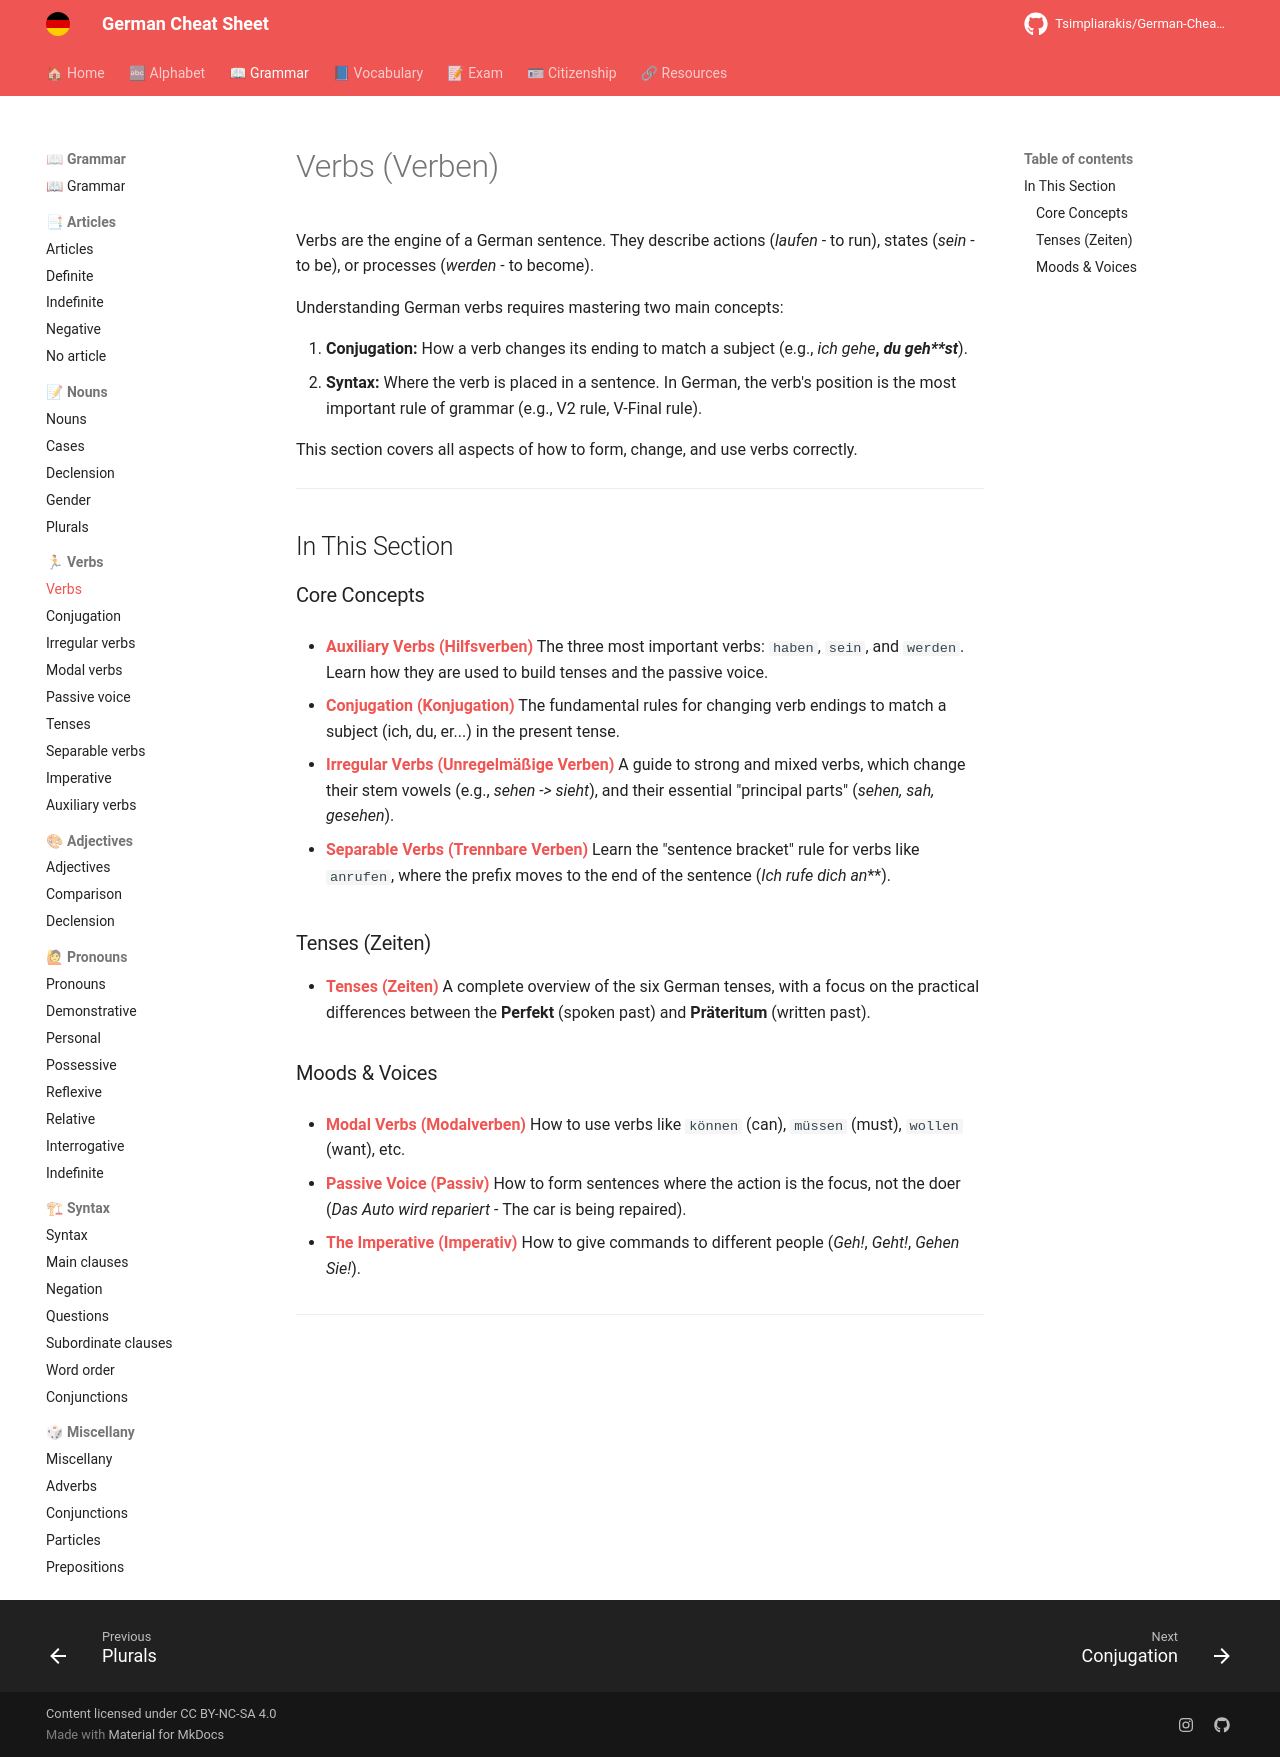

repository: Tsimpliarakis/German-Cheat-Sheet · page: grammar/verbs/index.html · generator: mkdocs

# Verbs (Verben)

Verbs are the engine of a German sentence. They describe actions (*laufen* - to run), states (*sein* - to be), or processes (*werden* - to become).

Understanding German verbs requires mastering two main concepts:

1.  **Conjugation:** How a verb changes its ending to match a subject (e.g., *ich geh**e***, *du geh**st***).
2.  **Syntax:** Where the verb is placed in a sentence. In German, the verb's position is the most important rule of grammar (e.g., V2 rule, V-Final rule).

This section covers all aspects of how to form, change, and use verbs correctly.

---

## In This Section

### Core Concepts

* **[Auxiliary Verbs (Hilfsverben)](./auxiliary-verbs.md)**
    The three most important verbs: `haben`, `sein`, and `werden`. Learn how they are used to build tenses and the passive voice.

* **[Conjugation (Konjugation)](./conjugation.md)**
    The fundamental rules for changing verb endings to match a subject (ich, du, er...) in the present tense.

* **[Irregular Verbs (Unregelmäßige Verben)](./irregular-verbs.md)**
    A guide to strong and mixed verbs, which change their stem vowels (e.g., *sehen -> sieht*), and their essential "principal parts" (*sehen, sah, gesehen*).

* **[Separable Verbs (Trennbare Verben)](./separable-verbs.md)**
    Learn the "sentence bracket" rule for verbs like `anrufen`, where the prefix moves to the end of the sentence (*Ich rufe dich **an***).

### Tenses (Zeiten)

* **[Tenses (Zeiten)](./tenses.md)**
    A complete overview of the six German tenses, with a focus on the practical differences between the **Perfekt** (spoken past) and **Präteritum** (written past).

### Moods & Voices

* **[Modal Verbs (Modalverben)](./modal-verbs.md)**
    How to use verbs like `können` (can), `müssen` (must), `wollen` (want), etc.

* **[Passive Voice (Passiv)](./passive-voice.md)**
    How to form sentences where the action is the focus, not the doer (*Das Auto **wird** repariert* - The car is being repaired).

* **[The Imperative (Imperativ)](./imperative.md)**
    How to give commands to different people (*Geh!*, *Geht!*, *Gehen Sie!*).

---
